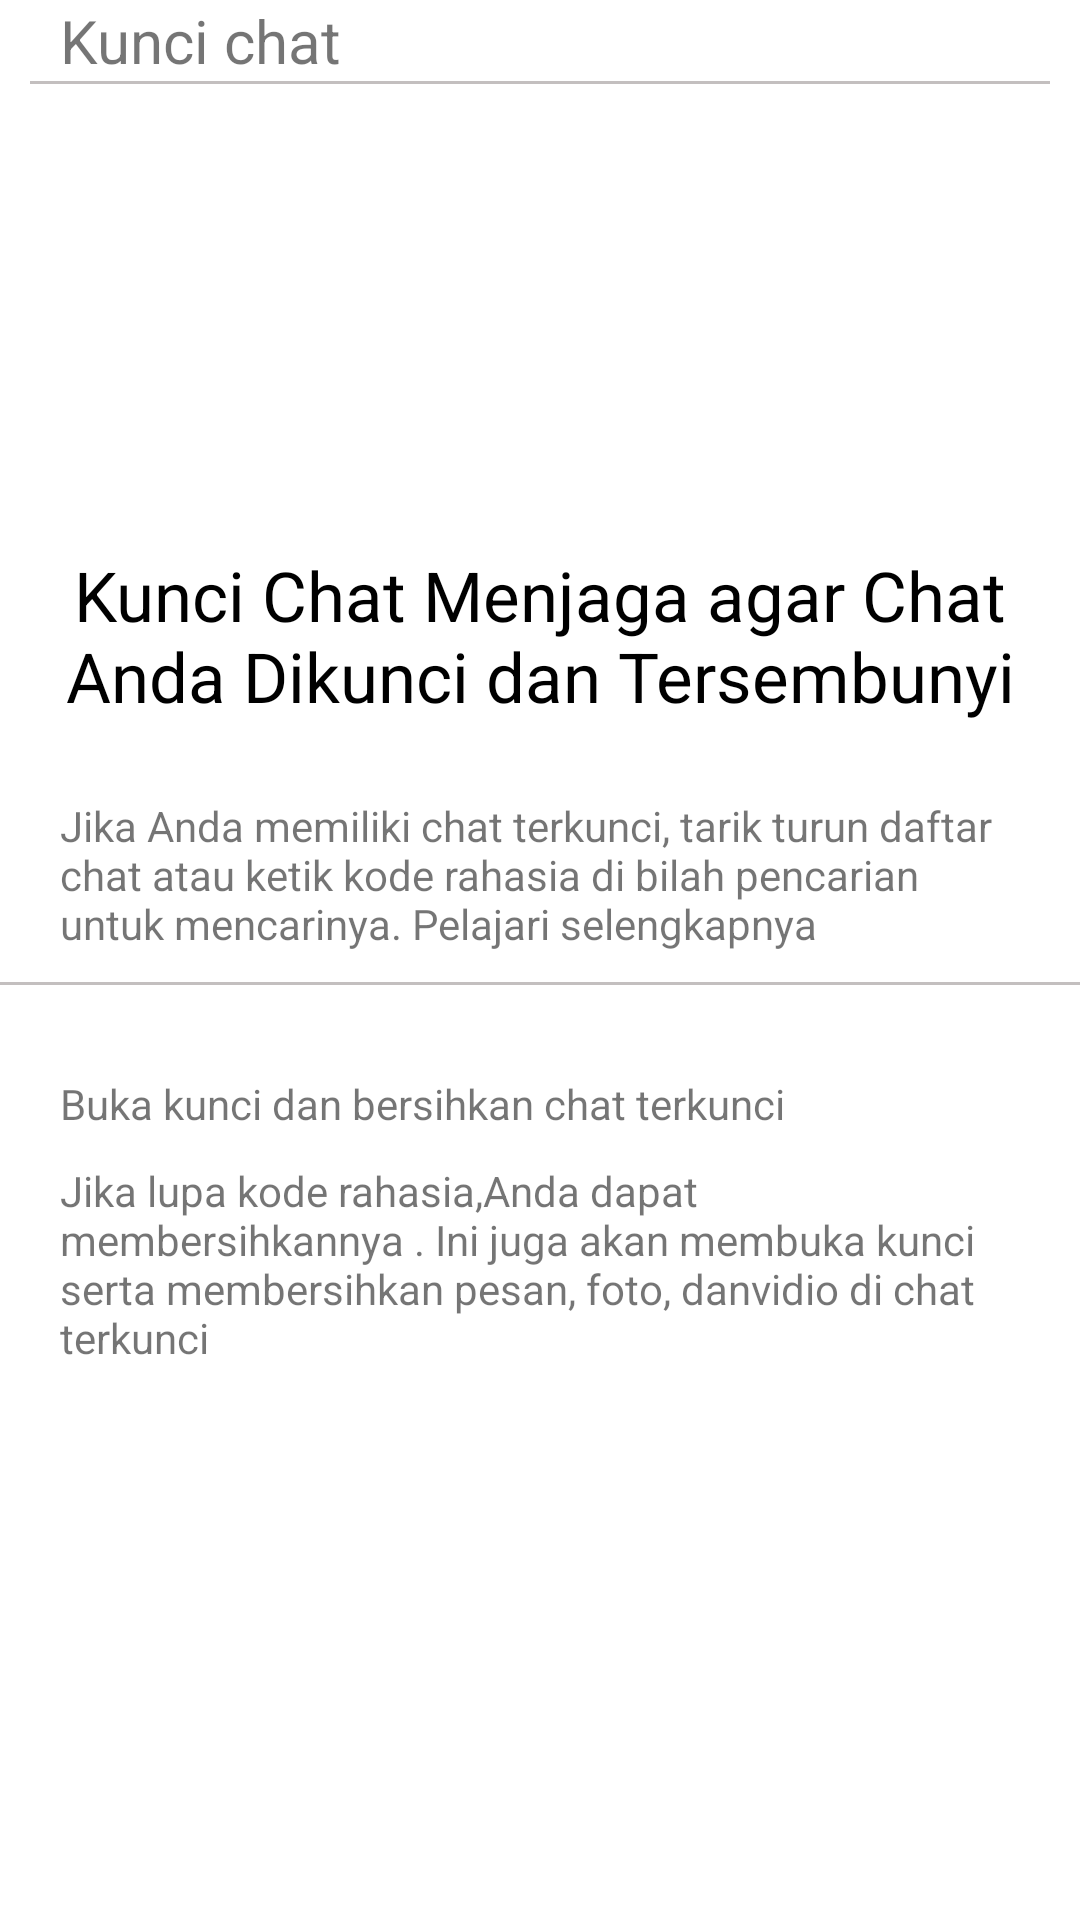

Reconstruct the res/layout file that produces this screen, plus the resources it refers to.
<!-- AndroidManifest.xml: application theme Theme.WhatsApp -->
<!-- res/layout/activity_kunci_chat.xml -->
<?xml version="1.0" encoding="utf-8"?>
<LinearLayout xmlns:android="http://schemas.android.com/apk/res/android"
    xmlns:app="http://schemas.android.com/apk/res-auto"
    android:layout_width="match_parent"
    android:layout_height="match_parent"
    android:orientation="vertical">

    <RelativeLayout
        android:id="@+id/bar_atas_setelan"
        android:layout_width="match_parent"
        android:layout_height="wrap_content"
        android:orientation="horizontal">

        <ImageView
            android:id="@+id/btnKembali"
            android:layout_width="wrap_content"
            android:layout_height="wrap_content"
            android:layout_alignParentStart="true"
            android:padding="10dp"
            android:src="@drawable/baseline_west_24" />

        <TextView
            android:layout_width="wrap_content"
            android:layout_height="wrap_content"
            android:layout_centerInParent="true"
            android:layout_toRightOf="@+id/btnKembali"
            android:text="Kunci chat"
            android:textSize="20dp" />

    </RelativeLayout>

    <View
        android:layout_width="match_parent"
        android:layout_height="1dp"
        android:layout_marginHorizontal="10dp"
        android:background="@color/gray" />

        <LinearLayout

            android:layout_width="match_parent"
            android:layout_height="wrap_content"
            android:orientation="vertical">
            <androidx.appcompat.widget.AppCompatImageView
                android:layout_gravity="center"
                android:layout_width="100dp"
                android:layout_height="100dp"
                android:layout_marginVertical="20dp"
                android:src="@drawable/baseline_security_update_good_24"/>
            <TextView
                android:gravity="center"
                android:layout_marginHorizontal="20dp"
                android:layout_width="match_parent"
                android:layout_height="wrap_content"
                android:text="Kunci Chat Menjaga agar Chat Anda Dikunci dan Tersembunyi"
                android:textSize="23dp"
                android:textColor="@color/black"
                android:layout_marginVertical="15dp"/>
            <TextView
                android:layout_marginVertical="10dp"
                android:layout_marginHorizontal="20dp"
                android:layout_width="match_parent"
                android:layout_height="wrap_content"
                android:text="Jika Anda memiliki chat terkunci, tarik turun daftar chat atau ketik kode rahasia di bilah pencarian untuk mencarinya. Pelajari selengkapnya"/>
        </LinearLayout>

    <View
        android:layout_width="match_parent"
        android:layout_height="1dp"
        android:background="@color/gray" />

    <TextView
        android:layout_marginTop="30dp"
        android:layout_marginBottom="10dp"
        android:layout_marginHorizontal="20dp"
        android:layout_width="match_parent"
        android:layout_height="wrap_content"
        android:text="Buka kunci dan bersihkan chat terkunci"/>


    <TextView
        android:layout_marginHorizontal="20dp"
        android:layout_width="match_parent"
        android:layout_height="wrap_content"
        android:text="Jika lupa kode rahasia,Anda dapat membersihkannya . Ini juga akan membuka kunci serta membersihkan pesan, foto, danvidio di chat terkunci"/>


</LinearLayout>
<!-- resources referenced by this layout -->
<resources>
  <color name="black">#FF000000</color>
  <color name="gray">#C3BFBF</color>
  <style name="Theme.WhatsApp" parent="Theme.MaterialComponents.DayNight.DarkActionBar">
          
          <item name="colorPrimary">@color/purple_500</item>
          <item name="colorPrimaryVariant">@color/purple_700</item>
          <item name="colorOnPrimary">@color/white</item>
          
          <item name="colorSecondary">@color/purple_200</item>
          <item name="colorSecondaryVariant">@color/teal_700</item>
          <item name="colorOnSecondary">@color/black</item>
          
          <item name="android:statusBarColor">?attr/colorPrimaryVariant</item>
          
      </style>
  <color name="purple_500">#FF6200EE</color>
  <color name="purple_700">#FF3700B3</color>
  <color name="white">#FFFFFFFF</color>
  <color name="purple_200">#FFBB86FC</color>
  <color name="teal_700">#FF018786</color>
</resources>
